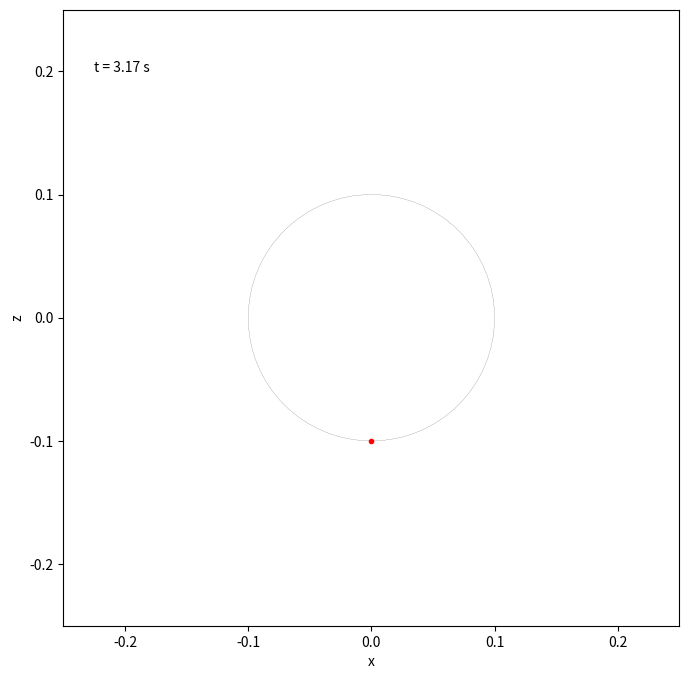

Reproduce this figure in Python. (Note: this script raises an exception after producing the figure.)
import numpy as np
import scipy.integrate as integrate
import matplotlib.pyplot as plt
import matplotlib.animation as animation
import mpl_toolkits.mplot3d.axes3d as p3
import time
animation.convert_path: 'C:\Program Files\ImageMagick-7.0.8-Q16\magick.exe'

# Setting constants
omega = np.pi/0.25  # Angular velocity of the loop in radian per second
g = 9.81  # Gravitational accelertaion in meter per second^2
r = 0.1  # Radius of the loop in meter

A = omega**2
B = g / r

phi_0 = 0  # Initial angular displacement from -y-axis anticlockwise of the bead in radian
phi_dot_0 = 0.1  # Initial angular velocity from -y-axis anticlockwise of the bead in radian per second


# Defining differential equations
def dy_dt(y, t):
    # Solving the equation phi_dotdot = A*sin(phi)*cos(phi) - B*sin(phi)
    # Let y be a vector y = [phi_1, phi_2], where phi_1 = phi and phi_2 = phi_dot
    return [y[1], A*np.sin(y[0])*np.cos(y[0]) - B*np.sin(y[0])]


# Generating data
y_0 = [phi_0, phi_dot_0]  # Setting initial values
t_range = np.linspace(0, 10, 1000)
y_range = integrate.odeint(dy_dt, y_0, t_range)
phi_range = y_range[:, 0]

# Visualisation
plt.xlabel('t/s')
plt.ylabel('$\phi$/rad')

plt.text(0.85, 0.15, r'$\dot \phi_0$ = {} rad/s'.format(phi_dot_0),
         {'fontsize': 10}, transform=plt.gca().transAxes)
plt.text(0.85, 0.10, r'$\omega$ = {} rad/s'.format(round(omega, 2)),
         {'fontsize': 10}, transform=plt.gca().transAxes)
plt.text(0.85, 0.05, r'$r$ = {} m'.format(round(r, 2)), {
         'fontsize': 10}, transform=plt.gca().transAxes)

plt.plot(t_range, phi_range)
plt.show()
plt.close()

# 2D animation
fig, ax = plt.subplots(figsize=(8,8))
ax.axis([-0.25,0.25,-0.25,0.25])
ax.set_xlabel('x')
ax.set_ylabel('z')
ax.set_aspect('equal')

point, = ax.plot([], [], marker='.', color='r')

circle = plt.Circle((0,0), 0.1, fill=False, lw=0.1)
ax.add_artist(circle)

x = r * np.sin(phi_range)

y = -r * np.cos(phi_range)

time_text = ax.text(0.05, 0.9, '', transform=ax.transAxes)

def animate_2D(i):
    x_coord = x[i]
    y_coord = y[i]
    point.set_data([x_coord], [y_coord])

    time_text.set_text('t = {} s'.format(round(t_range[i], 2)))
    return point, time_text


anim_2D = animation.FuncAnimation(fig, animate_2D, frames=range(len(t_range)), interval=50, blit=True)

plt.show()
start = time.time()
anim_2D.save('animation_2D.mp4')
end = time.time()
print('2D Saving took {} s'.format(round(end-start, 2)))
plt.close()

# 3D animation
fig = plt.figure(figsize=(8,8))
ax = fig.add_subplot(111, projection='3d')
ax.set_xlabel('x')
ax.set_ylabel('y')
ax.set_zlabel('z')
ax.axes.set_xlim3d(left=-0.15, right=0.15)
ax.axes.set_ylim3d(bottom=-0.15, top=0.15)
ax.axes.set_zlim3d(bottom=-0.15, top=0.15)
ax.grid(False)
# ax.view_init(azim=55, elev=45)

point, = ax.plot([0], [0], [0], marker='.', color='r')

theta_range = -omega * t_range

x = r * np.sin(phi_range) * np.sin(theta_range)

y = r * np.sin(phi_range) * np.cos(theta_range)

z = -r * np.cos(phi_range)

x_circle = np.zeros(np.shape(theta_range))

y_circle = r * np.cos(theta_range)

z_circle = r * np.sin(theta_range)

circle, = ax.plot(x_circle, y_circle, z_circle, color='black', lw=0.1)

time_text = ax.text2D(0.05, 0.95, "2D Text", transform=ax.transAxes)


def animate_3D(i):
    x_coord = x[i]
    y_coord = y[i]
    z_coord = z[i]
    point.set_data([x_coord], [y_coord])
    point.set_3d_properties([z_coord], 'z')
    x_circle_new = y_circle * np.sin(theta_range[i])
    y_circle_new = y_circle * np.cos(theta_range[i])
    z_circle_new = z_circle
    circle.set_data(x_circle_new, y_circle_new)
    circle.set_3d_properties(z_circle_new, 'z')
    time_text.set_text('t = {} s'.format(round(t_range[i], 2)))
    return point, circle, time_text


anim_3D = animation.FuncAnimation(fig, animate_3D, frames=range(int(len(t_range))), interval=50, blit=True)

plt.show()
start = time.time()
anim_3D.save('animation_3D.mp4')
end = time.time()
print('3D Saving took {} s'.format(round(end-start, 2)))
plt.close()